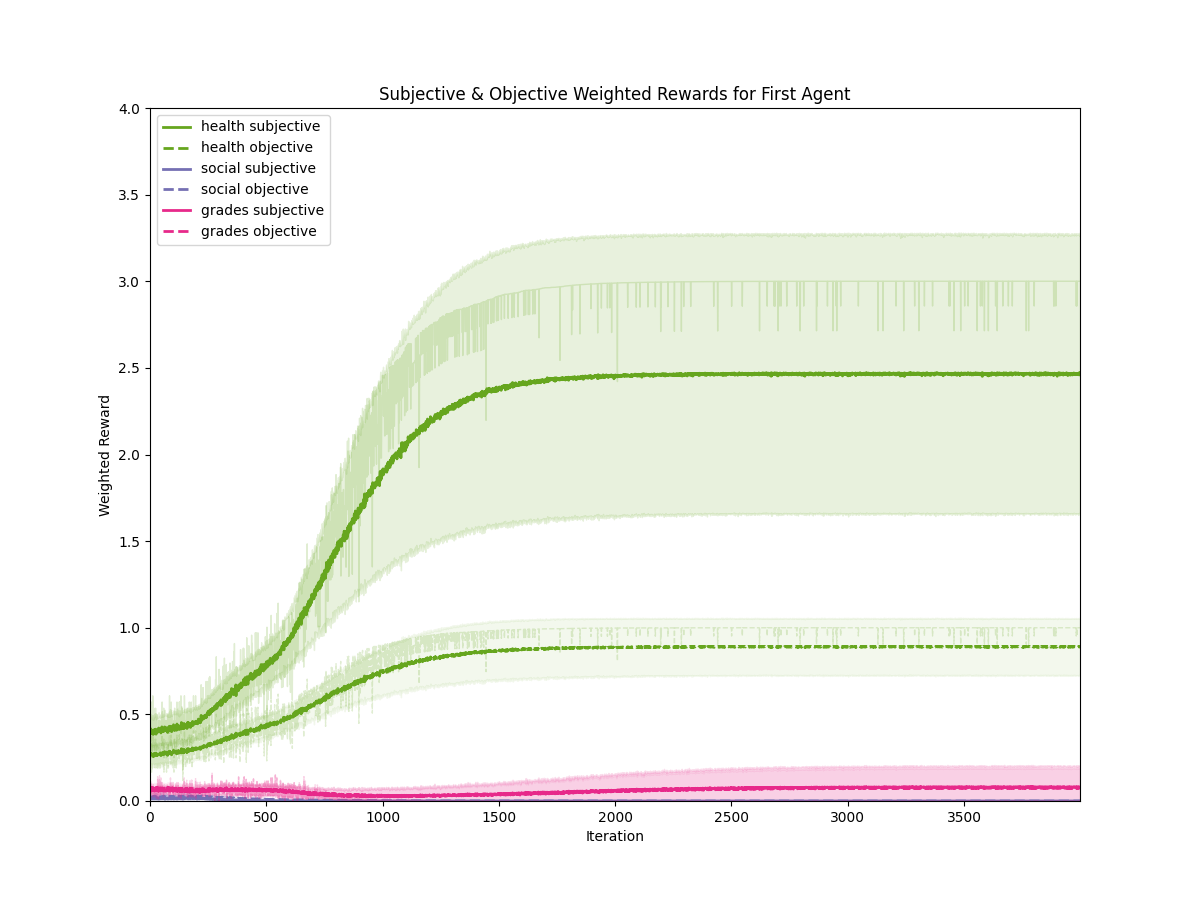

Source data for this figure (header and first rows):
iteration, utility, type, mean, std
0, health, subjective, 0.4193, 0.08476
1, health, subjective, 0.4125, 0.08912
2, health, subjective, 0.3925, 0.08564
3, health, subjective, 0.4093, 0.08856
4, health, subjective, 0.3989, 0.08513
5, health, subjective, 0.4125, 0.08381
6, health, subjective, 0.3893, 0.09774
7, health, subjective, 0.3918, 0.0826
8, health, subjective, 0.3971, 0.07496
9, health, subjective, 0.3993, 0.08812
10, health, subjective, 0.4011, 0.0851
11, health, subjective, 0.4039, 0.09282
12, health, subjective, 0.4014, 0.0898
13, health, subjective, 0.3971, 0.0753
14, health, subjective, 0.3843, 0.08483
15, health, subjective, 0.4018, 0.08119
16, health, subjective, 0.4057, 0.08741
17, health, subjective, 0.3957, 0.09002
18, health, subjective, 0.39, 0.09254
19, health, subjective, 0.4121, 0.08956
20, health, subjective, 0.4075, 0.08208
21, health, subjective, 0.4118, 0.09442
22, health, subjective, 0.4029, 0.08438
23, health, subjective, 0.4143, 0.08893
24, health, subjective, 0.4143, 0.09077
25, health, subjective, 0.405, 0.0844
26, health, subjective, 0.3857, 0.08586
27, health, subjective, 0.4093, 0.08413
28, health, subjective, 0.3925, 0.09709
29, health, subjective, 0.4082, 0.09137
30, health, subjective, 0.4071, 0.09354
31, health, subjective, 0.3982, 0.09097
32, health, subjective, 0.4029, 0.08691
33, health, subjective, 0.405, 0.07392
34, health, subjective, 0.3979, 0.08864
35, health, subjective, 0.4075, 0.08423
36, health, subjective, 0.4021, 0.09128
37, health, subjective, 0.4211, 0.09124
38, health, subjective, 0.4107, 0.08136
39, health, subjective, 0.4082, 0.08781
40, health, subjective, 0.4007, 0.0893
41, health, subjective, 0.4082, 0.08868
42, health, subjective, 0.4086, 0.07255
43, health, subjective, 0.4143, 0.08452
44, health, subjective, 0.4161, 0.08351
45, health, subjective, 0.4125, 0.08351
46, health, subjective, 0.4046, 0.07971
47, health, subjective, 0.3929, 0.09449
48, health, subjective, 0.4089, 0.09441
49, health, subjective, 0.4036, 0.08292
50, health, subjective, 0.4089, 0.09414
51, health, subjective, 0.4279, 0.09105
52, health, subjective, 0.4039, 0.08417
53, health, subjective, 0.4093, 0.09097
54, health, subjective, 0.4211, 0.08242
55, health, subjective, 0.4004, 0.09811
56, health, subjective, 0.4014, 0.08573
57, health, subjective, 0.4039, 0.08888
58, health, subjective, 0.4057, 0.09603
59, health, subjective, 0.4021, 0.08815
... 23,940 more rows
